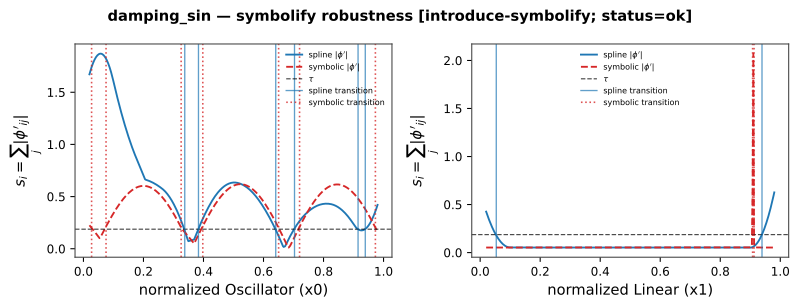

Data behind this chart, as committed beside it:
feature, feat_idx, branch, raw_point_spline, raw_point_symbolic, matched, added, dropped, drift, drift_frac, sym_edge_names, status
Oscillator (x0), 0, matched, 0.3516, 0.3756, 1, 0, 0, 0.02402, 0.01201, 1/x^2, sin, x, ok
Oscillator (x0), 0, matched, -0.4049, -0.435, 1, 0, 0, -0.03002, -0.01501, 1/x^2, sin, x, ok
Oscillator (x0), 0, matched, -0.2909, -0.2548, 1, 0, 0, 0.03602, 0.01801, 1/x^2, sin, x, ok
Oscillator (x0), 0, matched, 0.5077, 0.5497, 1, 0, 0, 0.04203, 0.02101, 1/x^2, sin, x, ok
Oscillator (x0), 0, matched, 1.096, 1.18, 1, 0, 0, 0.08405, 0.04203, 1/x^2, sin, x, ok
Oscillator (x0), 0, symbolic, , -1.179, 0, 1, 0, , , 1/x^2, sin, x, ok
Oscillator (x0), 0, symbolic, , -1.059, 0, 1, 0, , , 1/x^2, sin, x, ok
Oscillator (x0), 0, spline, 1.036, , 0, 0, 1, , , 1/x^2, sin, x, ok
Linear (x1), 1, matched, 1.096, 1.03, 1, 0, 0, -0.06608, -0.03304, 1/x^2, sin, x, ok
Linear (x1), 1, symbolic, , 1.018, 0, 1, 0, , , 1/x^2, sin, x, ok
Linear (x1), 1, spline, -1.115, , 0, 0, 1, , , 1/x^2, sin, x, ok
